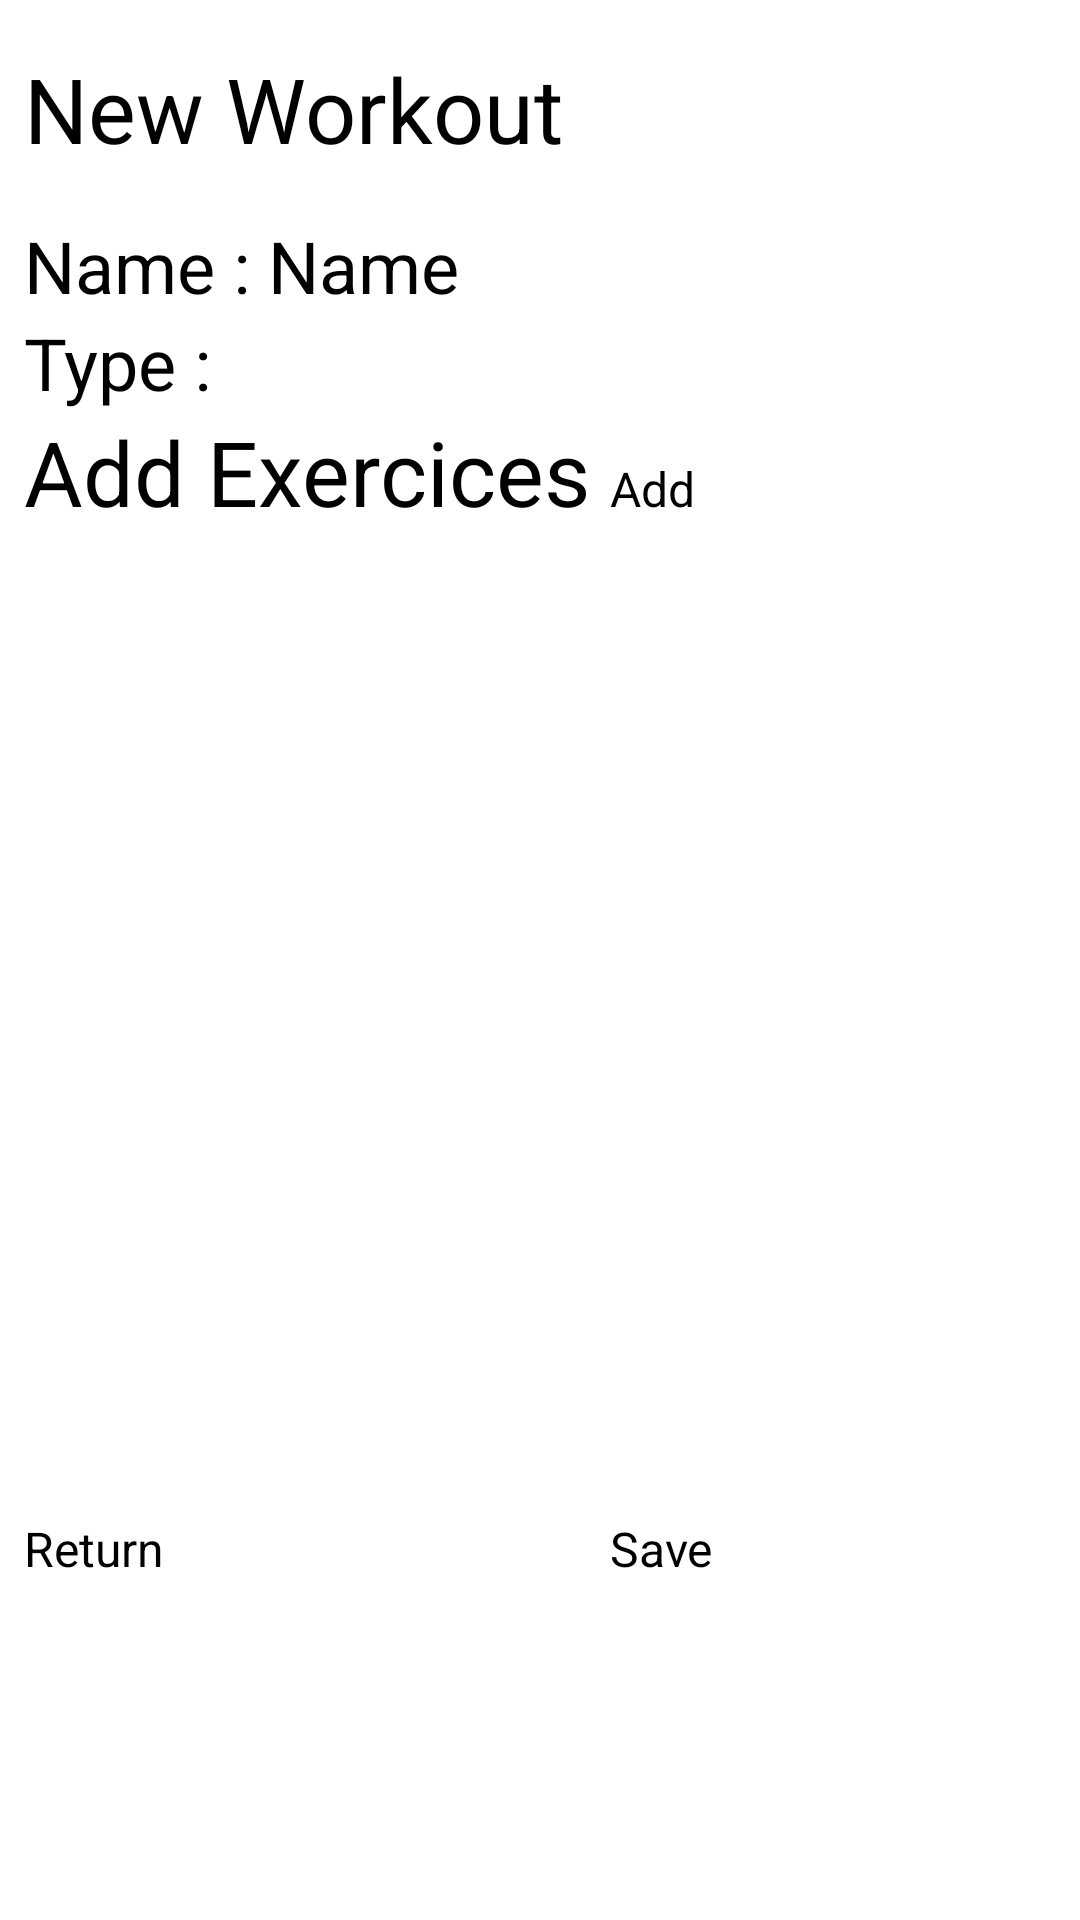

Reconstruct the res/layout file that produces this screen, plus the resources it refers to.
<!-- AndroidManifest.xml: application theme Theme.MyApplicationTest -->
<!-- res/layout/popup_add_workout.xml -->
<?xml version="1.0" encoding="utf-8"?>
<RelativeLayout
    xmlns:android="http://schemas.android.com/apk/res/android"
    android:layout_width="match_parent"
    android:layout_height="match_parent"
    android:paddingTop="16dp"
    android:textSize="30dp"
    android:background="@color/cardview_light_background">
    <TableLayout
        android:id="@+id/mainTable"
        android:layout_width="fill_parent"
        android:layout_height="wrap_content"
        android:layout_marginLeft="5dip"
        android:layout_marginRight="5dip"
        android:paddingLeft="3dip"
        android:paddingRight="3dip"
        android:stretchColumns="1,2" >
        <TableRow>
            <TextView
                android:id="@+id/titreTextView"
                android:layout_width="wrap_content"
                android:layout_height="wrap_content"
                android:layout_centerHorizontal="true"
                android:paddingTop="0dp"
                android:layout_span="3"
                android:paddingBottom="16dp"
                android:textSize="30dp"
                android:text="New Workout"/>
        </TableRow>
        <TableRow>
            <TextView
                android:layout_width="wrap_content"
                android:layout_height="wrap_content"
                android:textSize="24dp"
                android:layout_span="1"
                android:text="Name : " >
            </TextView>
            <EditText
                android:id="@+id/nameEditText"
                android:layout_width="wrap_content"
                android:layout_height="wrap_content"
                android:layout_span="2"
                android:textSize="24dp"
                android:layout_below="@+id/titreTextView"
                android:hint="Name" />
        </TableRow>
        <TableRow>
            <TextView
                android:layout_width="wrap_content"
                android:layout_height="wrap_content"
                android:layout_span="1"
                android:textSize="24dp"
                android:text="Type : " >
            </TextView>
            <Spinner
                android:id="@+id/typeSpinner"
                android:layout_width="wrap_content"
                android:layout_height="wrap_content"
                android:layout_span="2"
                android:textSize="24dp"
                android:layout_centerInParent="true"
                android:layout_below="@+id/nameEditText"
                android:drawSelectorOnTop="true"
                />
        </TableRow>
        <TableRow>
            <TextView
                android:id="@+id/addExercicesTextView"
                android:layout_width="wrap_content"
                android:layout_height="wrap_content"
                android:layout_centerHorizontal="true"
                android:layout_below="@+id/mainTable"
                android:paddingTop="0dp"
                android:layout_span="2"
                android:paddingBottom="16dp"
                android:textSize="30dp"
                android:text="Add Exercices"/>
            <Button
                android:id="@+id/addExerciceButton"
                android:layout_width="wrap_content"
                android:layout_height="wrap_content"
                android:layout_below="@+id/mainTable"
                android:layout_centerInParent="true"
                android:textSize="16dp"
                android:layout_span="1"
                android:text="Add"/>
        </TableRow>
        <TableRow>
            <ListView
                android:id="@+id/workoutPartListView"
                android:layout_below="@+id/poidsEditText"
                android:layout_marginTop="6dp"
                android:layout_marginBottom="6dp"
                android:layout_width="match_parent"
                android:layout_span="3"
                android:layout_height="300dp" />
        </TableRow>
        <TableRow>
            <Button
                android:id="@+id/buttonReturn"
                android:layout_width="wrap_content"
                android:layout_height="wrap_content"
                android:layout_centerInParent="true"
                android:textSize="16dp"
                android:layout_span="1"
                android:text="Return"/>
            <Button
                android:layout_span="1"
                android:visibility="invisible"/>
            <Button
                android:id="@+id/saveButton"
                android:layout_width="wrap_content"
                android:layout_height="wrap_content"
                android:layout_centerInParent="true"
                android:layout_span="1"
                android:textSize="16dp"
                android:text="Save"/>
        </TableRow>
    </TableLayout>
</RelativeLayout>
<!-- resources referenced by this layout -->
<resources>

</resources>
